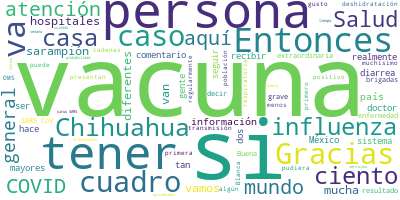

Source data for this figure (header and first rows):
Participante, Texto, Sentimiento, Palabras, Dia, Mes, Anio
PREGUNTA, Gracias, Daniel Pastrana, de Pie de Pági…, 0.0, 7, 16, 11, 2020
PREGUNTA, ¿Doctor, qué pasa en los casos en los qu…, 0.0, 50, 16, 11, 2020
RICARDO CORTES ALCALA, Claro, con mucho gusto, Daniela., 0.0, 5, 16, 11, 2020
RICARDO CORTES ALCALA, En casos que son, digamos, un poco más a…, 0.0, 76, 16, 11, 2020
RICARDO CORTES ALCALA, Hay que recordar que las personas que pr…, 0.0, 46, 16, 11, 2020
RICARDO CORTES ALCALA, Recordemos el cuadro clásico de deshidra…, 0.0, 56, 16, 11, 2020
RICARDO CORTES ALCALA, Muchas gracias, Daniela., 0.0, 3, 16, 11, 2020
RICARDO CORTES ALCALA, Blanca., 0.0, 1, 16, 11, 2020
PREGUNTA, Buenas tardes, doctor., 0.0, 3, 16, 11, 2020
PREGUNTA, Me gustaría que hiciera algún comentario…, 0.0, 50, 16, 11, 2020
PREGUNTA, Pero en este sentido, la vacuna en reali…, 0.0, 74, 16, 11, 2020
PREGUNTA, Me gustaría primero esa opinión., 0.0, 5, 16, 11, 2020
PREGUNTA, Y la situación en Chihuahua, no sé si no…, 0.0, 94, 16, 11, 2020
PREGUNTA, Gracias., 0.0, 1, 16, 11, 2020
RICARDO CORTES ALCALA, Claro que sí, Blanca, con muchísimo gust…, 0.0, 7, 16, 11, 2020
RICARDO CORTES ALCALA, Mira, en materia de investigación y desa…, 0.0, 22, 16, 11, 2020
RICARDO CORTES ALCALA, Los ensayos clínicos se hacen en poblaci…, 0.0, 67, 16, 11, 2020
RICARDO CORTES ALCALA, Y puede, cada que alguien, alguna amiga,…, 0.0, 73, 16, 11, 2020
RICARDO CORTES ALCALA, ¿Esto qué significa, si yo ya me puse la…, 0.0, 17, 16, 11, 2020
RICARDO CORTES ALCALA, Sí, pero lo que sí reduce la vacunación …, 0.0, 33, 16, 11, 2020
RICARDO CORTES ALCALA, Entonces, existen estas dos posibilidade…, 0.0, 23, 16, 11, 2020
RICARDO CORTES ALCALA, Entonces, si la vacuna, alguna de las va…, 0.0, 47, 16, 11, 2020
RICARDO CORTES ALCALA, Si los resultados son como los de una va…, 0.0, 49, 16, 11, 2020
RICARDO CORTES ALCALA, ¿Por qué toma estos cuidados la Organiza…, 0.0, 11, 16, 11, 2020
RICARDO CORTES ALCALA, Porque no sabemos realmente cuál va a se…, 0.0, 41, 16, 11, 2020
RICARDO CORTES ALCALA, Entonces, por eso es cuidadosa, todos qu…, 0.0, 40, 16, 11, 2020
RICARDO CORTES ALCALA, Pero si no se puede al menos tener una v…, 0.0, 77, 16, 11, 2020
RICARDO CORTES ALCALA, ¿Va a seguir habiendo fallecimientos?, 0.0, 5, 16, 11, 2020
RICARDO CORTES ALCALA, Sí, con todo y una muy buena vacuna., 0.0, 8, 16, 11, 2020
RICARDO CORTES ALCALA, ¿Va a seguir habiendo enfermos?, 0.0, 5, 16, 11, 2020
RICARDO CORTES ALCALA, Sí, también, pero entonces lo que vamos …, 0.0, 113, 16, 11, 2020
RICARDO CORTES ALCALA, Entonces, si todo esto se conjunta y ten…, 0.0, 55, 16, 11, 2020
RICARDO CORTES ALCALA, Entonces, yo creo que para eso hace esta…, 0.0, 59, 16, 11, 2020
PREGUNTA, ¿Sobre Chihuahua?, 0.0, 2, 16, 11, 2020
RICARDO CORTES ALCALA, Sobre Chihuahua, en Chihuahua, ayer lo p…, 0.0, 26, 16, 11, 2020
RICARDO CORTES ALCALA, Si mal no recuerdo está rayando el 75 po…, 0.0, 59, 16, 11, 2020
RICARDO CORTES ALCALA, Lo que está haciendo los servicios de sa…, 0.0, 71, 16, 11, 2020
RICARDO CORTES ALCALA, Si las personas adultas mayores o cualqu…, 0.0, 34, 16, 11, 2020
RICARDO CORTES ALCALA, ¿Los tienen que regresar a su casa?, 0.0, 7, 16, 11, 2020
RICARDO CORTES ALCALA, No, no, los tienen que derivar a otra un…, 0.0, 48, 16, 11, 2020
RICARDO CORTES ALCALA, Gracias, Blanca., 0.0, 2, 16, 11, 2020
RICARDO CORTES ALCALA, Habíamos dicho primero aquí él y luego A…, 0.0, 8, 16, 11, 2020
PREGUNTA, Gracias. Buenas noches, doctor., 0.0, 4, 16, 11, 2020
PREGUNTA, Comentarle lo siguiente, Polo Puga, de r…, 0.0, 14, 16, 11, 2020
PREGUNTA, ¿Qué nos pudiera decir de estos temas co…, 0.0, 39, 16, 11, 2020
PREGUNTA, Yo di positivo a COVID y en las redes me…, 0.0, 71, 16, 11, 2020
PREGUNTA, Y también otra de las cosas que me decía…, 0.0, 21, 16, 11, 2020
PREGUNTA, ¿Qué nos pudiera decir al respecto de es…, 0.0, 8, 16, 11, 2020
PREGUNTA, Muchas gracias., 0.0, 2, 16, 11, 2020
RICARDO CORTES ALCALA, Con todo gusto., 0.0, 3, 16, 11, 2020
RICARDO CORTES ALCALA, Mira, las vacunas que se hacen con ingen…, 0.0, 37, 16, 11, 2020
RICARDO CORTES ALCALA, Aquí ya sabe Google que aquí estoy, Face…, 0.0, 28, 16, 11, 2020
RICARDO CORTES ALCALA, Entonces, no necesitamos una vacuna para…, 0.0, 13, 16, 11, 2020
RICARDO CORTES ALCALA, Sobre el dióxido de cloro, no hay un est…, 0.0, 47, 16, 11, 2020
RICARDO CORTES ALCALA, Araceli, última., 0.0, 2, 16, 11, 2020
PREGUNTA, Sólo para precisar, las brigadas de visi…, 0.0, 36, 16, 11, 2020
PREGUNTA, Gracias., 0.0, 1, 16, 11, 2020
RICARDO CORTES ALCALA, En los estados en donde están inundados,…, 0.0, 50, 16, 11, 2020
RICARDO CORTES ALCALA, Estos datos son de alrededor de las últi…, 0.0, 44, 16, 11, 2020
PREGUNTA, ¿Por qué nada más la mitad del país?, 0.0, 8, 16, 11, 2020
... 7 more rows
